Dataset: bm-vs-av-v2-augmented (GitHub, pedroescalfonimoraes/final-project-plagues-recognition-master). Classes: acaro vermelho, bicho mineiro.

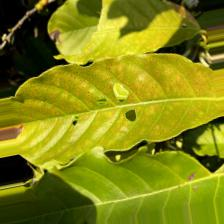
Label: acaro vermelho

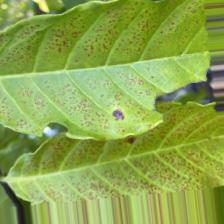
Label: acaro vermelho

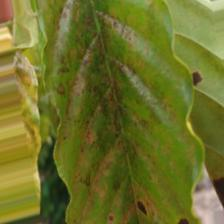
Label: acaro vermelho

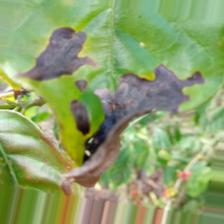
Label: bicho mineiro

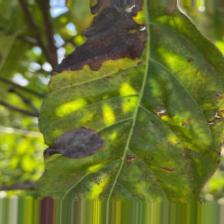
Label: bicho mineiro

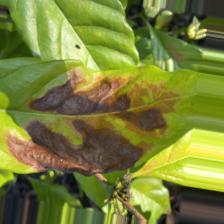
Label: bicho mineiro
